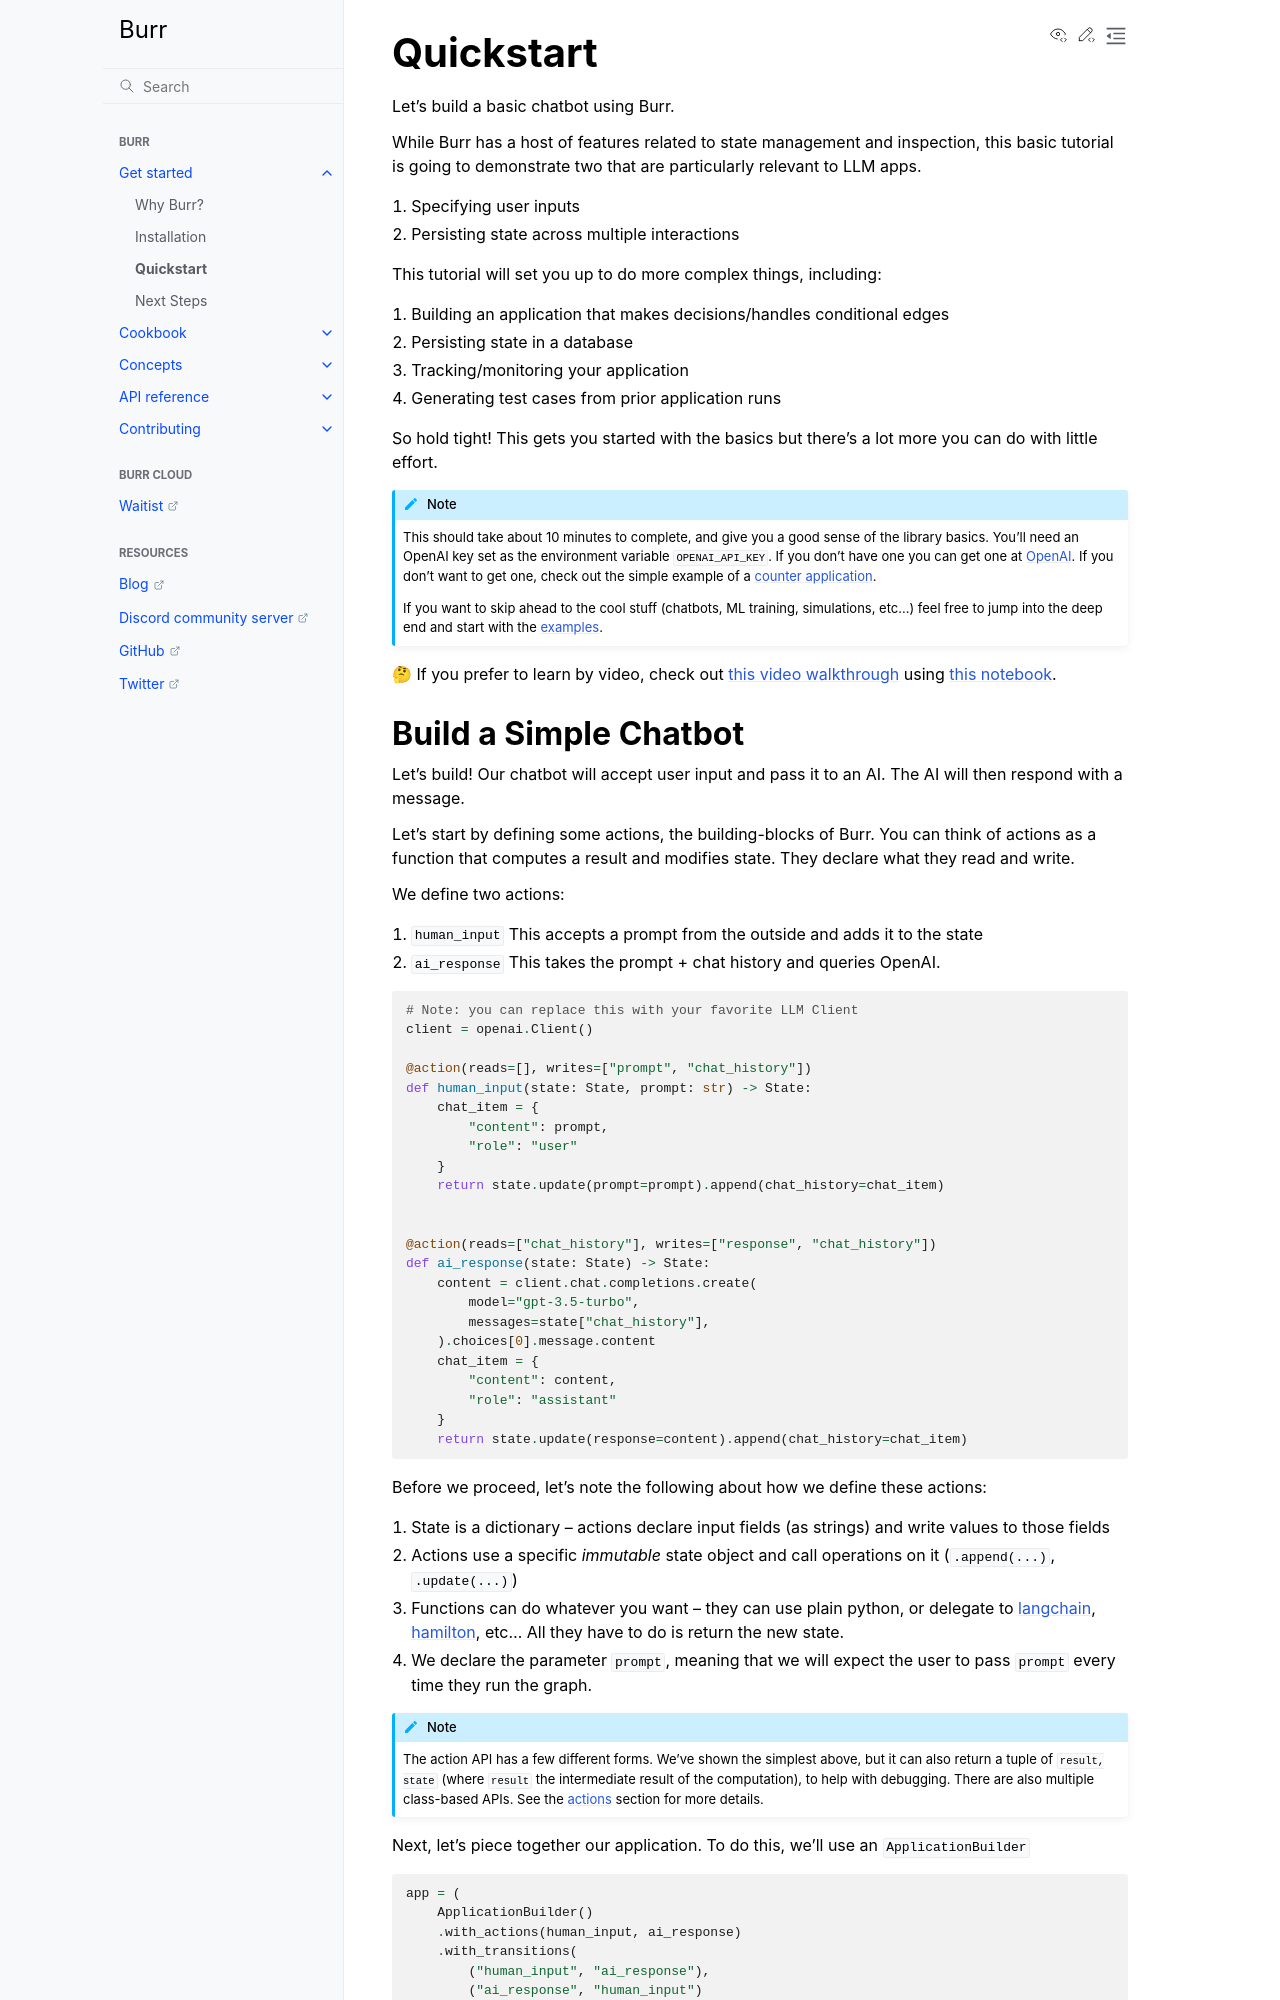

repository: cookpad-research/burr · page: getting_started/simple-example/index.html · generator: sphinx

.. _simpleexample:

==============
Quickstart
==============

Let's build a basic chatbot using Burr.

While Burr has a host of features related to state management and inspection, this basic tutorial is going to demonstrate two that are particularly relevant to LLM apps.

1. Specifying user inputs
2. Persisting state across multiple interactions

This tutorial will set you up to do more complex things, including:

1. Building an application that makes decisions/handles conditional edges
2. Persisting state in a database
3. Tracking/monitoring your application
4. Generating test cases from prior application runs

So hold tight! This gets you started with the basics but there's a lot more you can do with little effort.


.. note::

    This should take about 10 minutes to complete, and give you a good sense of the library basics.
    You'll need an OpenAI key set as the environment variable ``OPENAI_API_KEY``. If you don't have one you can get one at `OpenAI <https://platform.openai.com>`_.
    If you don't want to get one, check out the simple example of a `counter application <https://github.com/DAGWorks-Inc/burr/tree/main/examples/hello-world-counter>`_.

    If you want to skip ahead to the cool stuff (chatbots, ML training, simulations, etc...) feel free to jump into the deep end and start with the :ref:`examples <examples>`.

🤔 If you prefer to learn by video, check out
`this video walkthrough <https://www.youtube.com/watch?v=rEZ4oDN0GdU>`_
using `this notebook <https://github.com/DAGWorks-Inc/burr/blob/main/examples/simple-chatbot-intro/notebook.ipynb>`_.
